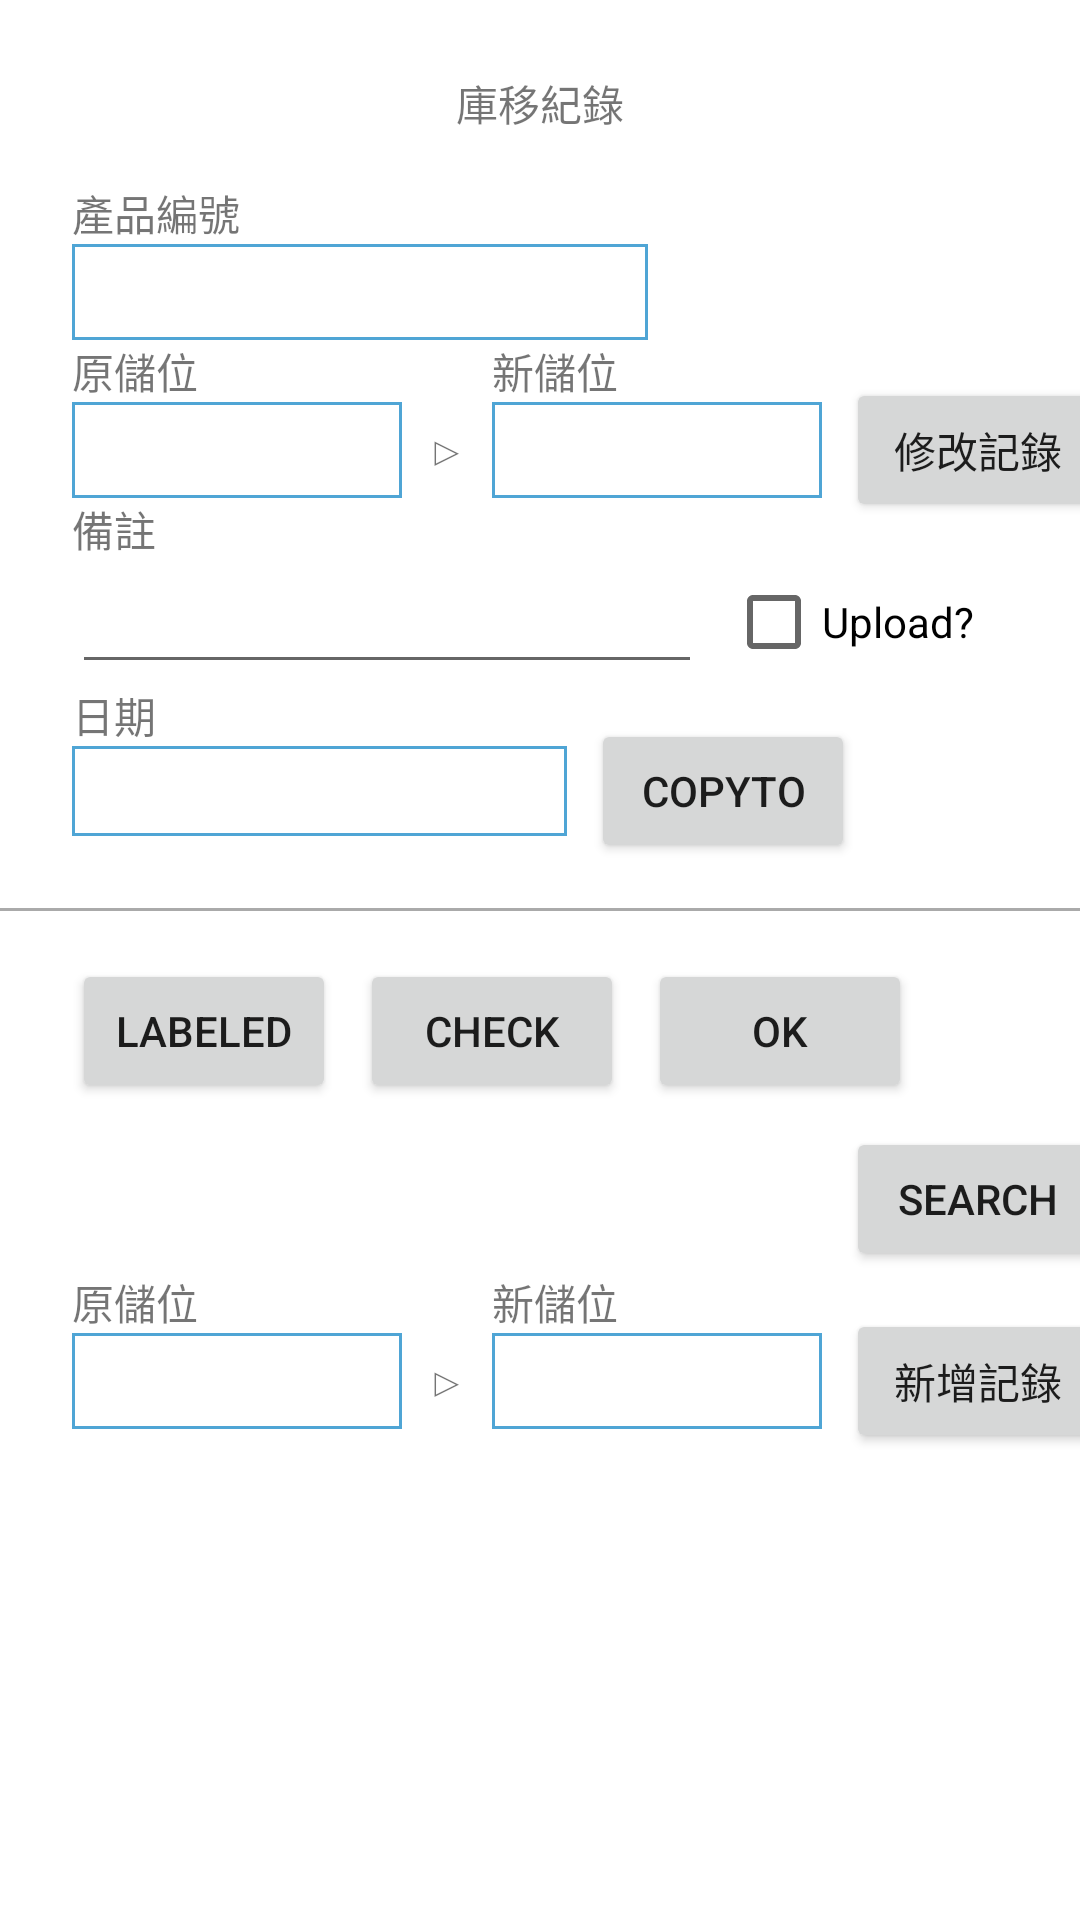

The Android layout XML behind this screen, and the referenced resources:
<!-- AndroidManifest.xml: application theme Theme.LogisticNote -->
<!-- res/layout/activity_product_exchange_create.xml -->
<?xml version="1.0" encoding="utf-8"?>
<androidx.constraintlayout.widget.ConstraintLayout xmlns:android="http://schemas.android.com/apk/res/android"
    xmlns:app="http://schemas.android.com/apk/res-auto"
    xmlns:tools="http://schemas.android.com/tools"
    android:layout_width="match_parent"
    android:layout_height="match_parent"
    android:focusable="true"
    android:focusableInTouchMode="true"
    tools:context=".activity.ProductExchangeCreateActivity">

    


    <TextView
        android:id="@+id/pe.txtv_shelf_from_for_update"
        android:layout_width="110dp"
        android:layout_height="32dp"
        android:background="@drawable/textview_border"
        android:textSize="22dp"
        app:layout_constraintStart_toStartOf="@+id/textView28"
        app:layout_constraintTop_toBottomOf="@+id/textView28" />

    <TextView
        android:id="@+id/pe.txtv_shelf_to_for_update"
        android:layout_width="110dp"
        android:layout_height="32dp"
        android:layout_marginStart="8dp"
        android:layout_marginLeft="8dp"
        android:background="@drawable/textview_border"
        android:textSize="22dp"
        app:layout_constraintBottom_toBottomOf="@+id/pe.txtv_shelf_from_for_update"
        app:layout_constraintStart_toEndOf="@+id/textView30"
        app:layout_constraintTop_toTopOf="@+id/pe.txtv_shelf_from_for_update" />

    <TextView
        android:id="@+id/pe.txtv_shelf_from_for_setup"
        android:layout_width="110dp"
        android:layout_height="32dp"
        android:background="@drawable/textview_border"
        android:textSize="22dp"
        app:layout_constraintStart_toStartOf="@+id/textView7"
        app:layout_constraintTop_toBottomOf="@+id/textView7" />

    <TextView
        android:id="@+id/pe.txtv_shelf_to_for_setup"
        android:layout_width="110dp"
        android:layout_height="32dp"
        android:layout_marginStart="8dp"
        android:layout_marginLeft="8dp"
        android:background="@drawable/textview_border"
        android:textSize="22dp"
        app:layout_constraintBottom_toBottomOf="@+id/pe.txtv_shelf_from_for_setup"
        app:layout_constraintStart_toEndOf="@+id/textView10"
        app:layout_constraintTop_toTopOf="@+id/pe.txtv_shelf_from_for_setup" />

    <TextView
        android:id="@+id/textView29"
        android:layout_width="wrap_content"
        android:layout_height="wrap_content"
        android:layout_marginStart="8dp"
        android:layout_marginLeft="8dp"
        android:text="新儲位"
        app:layout_constraintStart_toEndOf="@+id/textView30"
        app:layout_constraintTop_toTopOf="@+id/textView28" />

    <TextView
        android:id="@+id/textView30"
        android:layout_width="wrap_content"
        android:layout_height="wrap_content"
        android:layout_marginStart="8dp"
        android:layout_marginLeft="8dp"
        android:text="▷"
        app:layout_constraintBottom_toBottomOf="@+id/pe.txtv_shelf_from_for_update"
        app:layout_constraintStart_toEndOf="@+id/pe.txtv_shelf_from_for_update"
        app:layout_constraintTop_toTopOf="@+id/pe.txtv_shelf_from_for_update" />

    <TextView
        android:id="@+id/textView28"
        android:layout_width="wrap_content"
        android:layout_height="wrap_content"
        android:text="原儲位"
        app:layout_constraintStart_toStartOf="@+id/textView4"
        app:layout_constraintTop_toBottomOf="@+id/pe.txtv_pno" />

    <TextView
        android:id="@+id/textView18"
        android:layout_width="wrap_content"
        android:layout_height="wrap_content"
        android:text="備註"
        app:layout_constraintStart_toStartOf="@+id/pe.txtv_shelf_from_for_update"
        app:layout_constraintTop_toBottomOf="@+id/pe.txtv_shelf_from_for_update" />

    <Button
        android:id="@+id/pe.btn_exchange"
        android:layout_width="wrap_content"
        android:layout_height="wrap_content"
        android:layout_marginStart="8dp"
        android:layout_marginLeft="8dp"
        android:text="新增記錄"
        app:layout_constraintBottom_toBottomOf="@+id/pe.txtv_shelf_to_for_setup"
        app:layout_constraintStart_toEndOf="@+id/pe.txtv_shelf_to_for_setup"
        app:layout_constraintTop_toTopOf="@+id/pe.txtv_shelf_to_for_setup" />

    <Button
        android:id="@+id/pe.btn_update"
        android:layout_width="wrap_content"
        android:layout_height="wrap_content"
        android:layout_marginStart="8dp"
        android:text="修改記錄"
        app:layout_constraintBottom_toBottomOf="@+id/pe.txtv_shelf_to_for_update"
        app:layout_constraintStart_toEndOf="@+id/pe.txtv_shelf_to_for_update"
        app:layout_constraintTop_toTopOf="@+id/pe.txtv_shelf_to_for_update"
        android:layout_marginLeft="8dp" />

    <TextView
        android:id="@+id/textView10"
        android:layout_width="wrap_content"
        android:layout_height="wrap_content"
        android:layout_marginStart="8dp"
        android:layout_marginLeft="8dp"
        android:text="▷"
        app:layout_constraintBottom_toBottomOf="@+id/pe.txtv_shelf_from_for_setup"
        app:layout_constraintStart_toEndOf="@+id/pe.txtv_shelf_from_for_setup"
        app:layout_constraintTop_toTopOf="@+id/pe.txtv_shelf_from_for_setup" />

    <TextView
        android:id="@+id/textView4"
        android:layout_width="wrap_content"
        android:layout_height="wrap_content"
        android:layout_marginStart="24dp"
        android:layout_marginLeft="24dp"
        android:layout_marginTop="16dp"
        android:text="產品編號"
        app:layout_constraintStart_toStartOf="parent"
        app:layout_constraintTop_toBottomOf="@+id/pe.txtv_title" />

    <TextView
        android:id="@+id/textView7"
        android:layout_width="wrap_content"
        android:layout_height="wrap_content"
        android:text="原儲位"
        app:layout_constraintStart_toStartOf="@+id/textView28"
        app:layout_constraintTop_toBottomOf="@+id/pe.btn_tag_search" />

    <TextView
        android:id="@+id/textView9"
        android:layout_width="wrap_content"
        android:layout_height="wrap_content"
        android:text="新儲位"
        app:layout_constraintStart_toStartOf="@+id/pe.txtv_shelf_to_for_setup"
        app:layout_constraintTop_toTopOf="@+id/textView7" />

    <TextView
        android:id="@+id/pe.txtv_setupDate"
        android:layout_width="165dp"
        android:layout_height="30dp"
        android:background="@drawable/textview_border"
        app:layout_constraintStart_toStartOf="@+id/textView8"
        app:layout_constraintTop_toBottomOf="@+id/textView8" />

    <TextView
        android:id="@+id/textView8"
        android:layout_width="wrap_content"
        android:layout_height="wrap_content"
        android:text="日期"
        app:layout_constraintStart_toStartOf="@+id/pe.txtv_shelf_from_for_update"
        app:layout_constraintTop_toBottomOf="@+id/pe.edtv_tag" />

    <TextView
        android:id="@+id/pe.txtv_title"
        android:layout_width="wrap_content"
        android:layout_height="wrap_content"
        android:layout_marginTop="24dp"
        android:text="庫移紀錄"
        app:layout_constraintEnd_toEndOf="parent"
        app:layout_constraintHorizontal_bias="0.5"
        app:layout_constraintStart_toStartOf="parent"
        app:layout_constraintTop_toTopOf="parent" />

    <View
        android:id="@+id/pe.view_separator"
        android:layout_width="match_parent"
        android:layout_height="1dp"
        android:layout_marginTop="24dp"
        android:background="@android:color/darker_gray"
        app:layout_constraintStart_toStartOf="@+id/pe.txtv_setupDate"
        app:layout_constraintTop_toBottomOf="@+id/pe.txtv_setupDate" />


    <TextView
        android:id="@+id/pe.txtv_save_stutus"
        android:layout_width="wrap_content"
        android:layout_height="wrap_content"
        android:layout_marginStart="8dp"
        android:layout_marginTop="16dp"
        android:layout_marginEnd="8dp"
        android:text="    "
        android:textSize="18dp"
        app:layout_constraintEnd_toEndOf="parent"
        app:layout_constraintStart_toStartOf="parent"
        app:layout_constraintTop_toBottomOf="@+id/pe.txtv_shelf_from_for_setup" />

    <TextView
        android:id="@+id/pe.txtv_pno"
        android:layout_width="192dp"
        android:layout_height="32dp"
        android:background="@drawable/textview_border"
        android:textSize="22dp"
        app:layout_constraintStart_toStartOf="@+id/textView4"
        app:layout_constraintTop_toBottomOf="@+id/textView4" />

    <Button
        android:id="@+id/pe.btn_tag_labeled"
        android:layout_width="wrap_content"
        android:layout_height="wrap_content"
        android:layout_marginTop="16dp"
        android:text="Labeled"
        app:layout_constraintStart_toStartOf="@+id/pe.txtv_setupDate"
        app:layout_constraintTop_toBottomOf="@+id/pe.view_separator" />

    <Button
        android:id="@+id/pe.btn_tag_check"
        android:layout_width="wrap_content"
        android:layout_height="wrap_content"
        android:layout_marginStart="8dp"
        android:layout_marginLeft="8dp"
        android:text="Check"
        app:layout_constraintBottom_toBottomOf="@+id/pe.btn_tag_labeled"
        app:layout_constraintStart_toEndOf="@+id/pe.btn_tag_labeled"
        app:layout_constraintTop_toTopOf="@+id/pe.btn_tag_labeled" />

    <Button
        android:id="@+id/pe.btn_tag_search"
        android:layout_width="wrap_content"
        android:layout_height="wrap_content"
        android:layout_marginTop="8dp"
        android:text="Search"
        app:layout_constraintStart_toStartOf="@+id/pe.btn_exchange"
        app:layout_constraintTop_toBottomOf="@+id/pe.btn_tag_labeled" />

    <Button
        android:id="@+id/pe.btn_tag_ok"
        android:layout_width="wrap_content"
        android:layout_height="wrap_content"
        android:layout_marginStart="8dp"
        android:text="Ok"
        app:layout_constraintBottom_toBottomOf="@+id/pe.btn_tag_check"
        app:layout_constraintStart_toEndOf="@+id/pe.btn_tag_check"
        app:layout_constraintTop_toTopOf="@+id/pe.btn_tag_check"
        android:layout_marginLeft="8dp" />

    <Button
        android:id="@+id/pe.btn_copy_to"
        android:layout_width="wrap_content"
        android:layout_height="48dp"
        android:layout_marginStart="8dp"
        android:text="CopyTo"
        app:layout_constraintBottom_toBottomOf="@+id/pe.txtv_setupDate"
        app:layout_constraintStart_toEndOf="@+id/pe.txtv_setupDate"
        app:layout_constraintTop_toTopOf="@+id/pe.txtv_setupDate"
        android:layout_marginLeft="8dp" />

    <EditText
        android:id="@+id/pe.edtv_tag"
        android:layout_width="wrap_content"
        android:layout_height="wrap_content"
        android:ems="10"
        app:layout_constraintStart_toStartOf="@+id/textView18"
        app:layout_constraintTop_toBottomOf="@+id/textView18" />

    <CheckBox
        android:id="@+id/pe.ckb_upload"
        android:layout_width="wrap_content"
        android:layout_height="wrap_content"
        android:layout_marginStart="8dp"
        android:text="Upload?"
        app:layout_constraintBottom_toBottomOf="@+id/pe.edtv_tag"
        app:layout_constraintStart_toEndOf="@+id/pe.edtv_tag"
        app:layout_constraintTop_toTopOf="@+id/pe.edtv_tag"
        android:layout_marginLeft="8dp" />

</androidx.constraintlayout.widget.ConstraintLayout>
<!-- resources referenced by this layout -->
<resources>
  <!-- drawable textview_border (drawable) -->
  <?xml version="1.0" encoding="utf-8"?>
  <shape xmlns:android="http://schemas.android.com/apk/res/android"
      android:shape="rectangle">
      <solid android:color="#ffffff" />4
      <stroke
          android:width="1dip"
          android:color="#4fa5d5" />5
  </shape>
  <style name="Theme.LogisticNote" parent="Theme.MaterialComponents.DayNight.DarkActionBar">
          
          <item name="colorPrimary">@color/purple_500</item>
          <item name="colorPrimaryVariant">@color/purple_700</item>
          <item name="colorOnPrimary">@color/white</item>
          
          <item name="colorSecondary">@color/teal_200</item>
          <item name="colorSecondaryVariant">@color/teal_700</item>
          <item name="colorOnSecondary">@color/black</item>
          
          <item name="android:statusBarColor" tools:targetApi="l">?attr/colorPrimaryVariant</item>
          
      </style>
  <color name="purple_500">#FF6200EE</color>
  <color name="purple_700">#FF3700B3</color>
  <color name="white">#FFFFFFFF</color>
  <color name="teal_200">#FF03DAC5</color>
  <color name="teal_700">#FF018786</color>
  <color name="black">#FF000000</color>
</resources>
